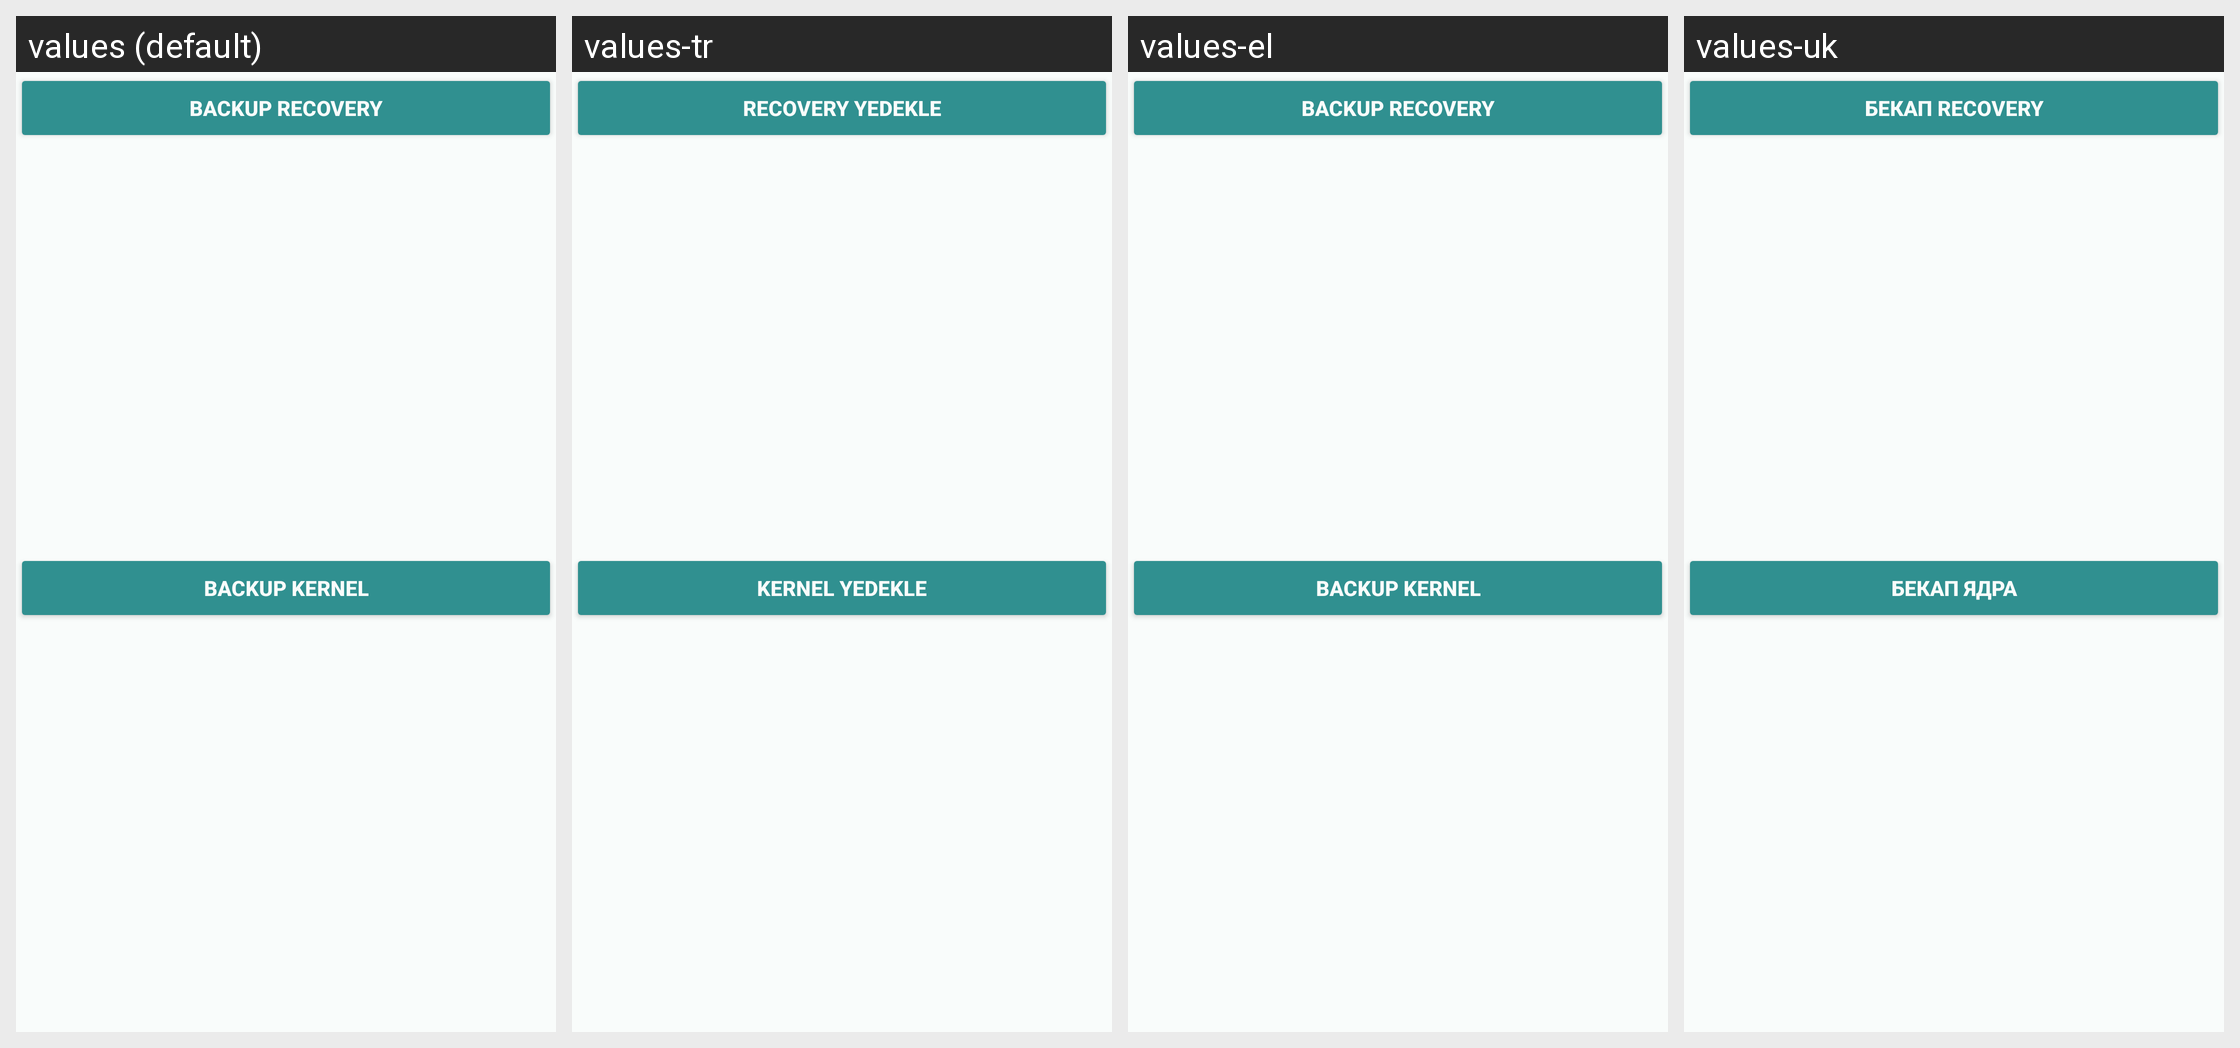

Strings drawn on this Android screen and how each of the app's shown locales translates them:
Android screen res/layout/backup_drawer.xml rendered under 4 locales, left to right: values (default), values-tr, values-el, values-uk. Device: Nexus 5 (rendered at 1080×1920; each locale shown at half size, 540×960, under a caption strip naming it); theme Rashr.
Other locales in the repository, not shown: values-cs, values-de, values-es, values-fa, values-fr, values-gr, values-hr, values-it, values-ko, values-mk, values-nl, values-pl, values-pt, values-ro, values-ru, values-sk, values-sr, values-vi, values-zh, values-zh-rHK, values-zh-rTW.
Strings drawn on this screen, with the default value and each locale's value (text and hints the layout hard-codes, and strings that could not be matched under every locale, appear in the picture but are not listed):

sRecoveryBackup
  values: Backup Recovery
  values-tr: Recovery Yedekle
  values-el: Backup Recovery
  values-uk: Бекап Recovery

sKernelBackup
  values: Backup Kernel
  values-tr: Kernel Yedekle
  values-el: Backup Kernel
  values-uk: Бекап ядра
